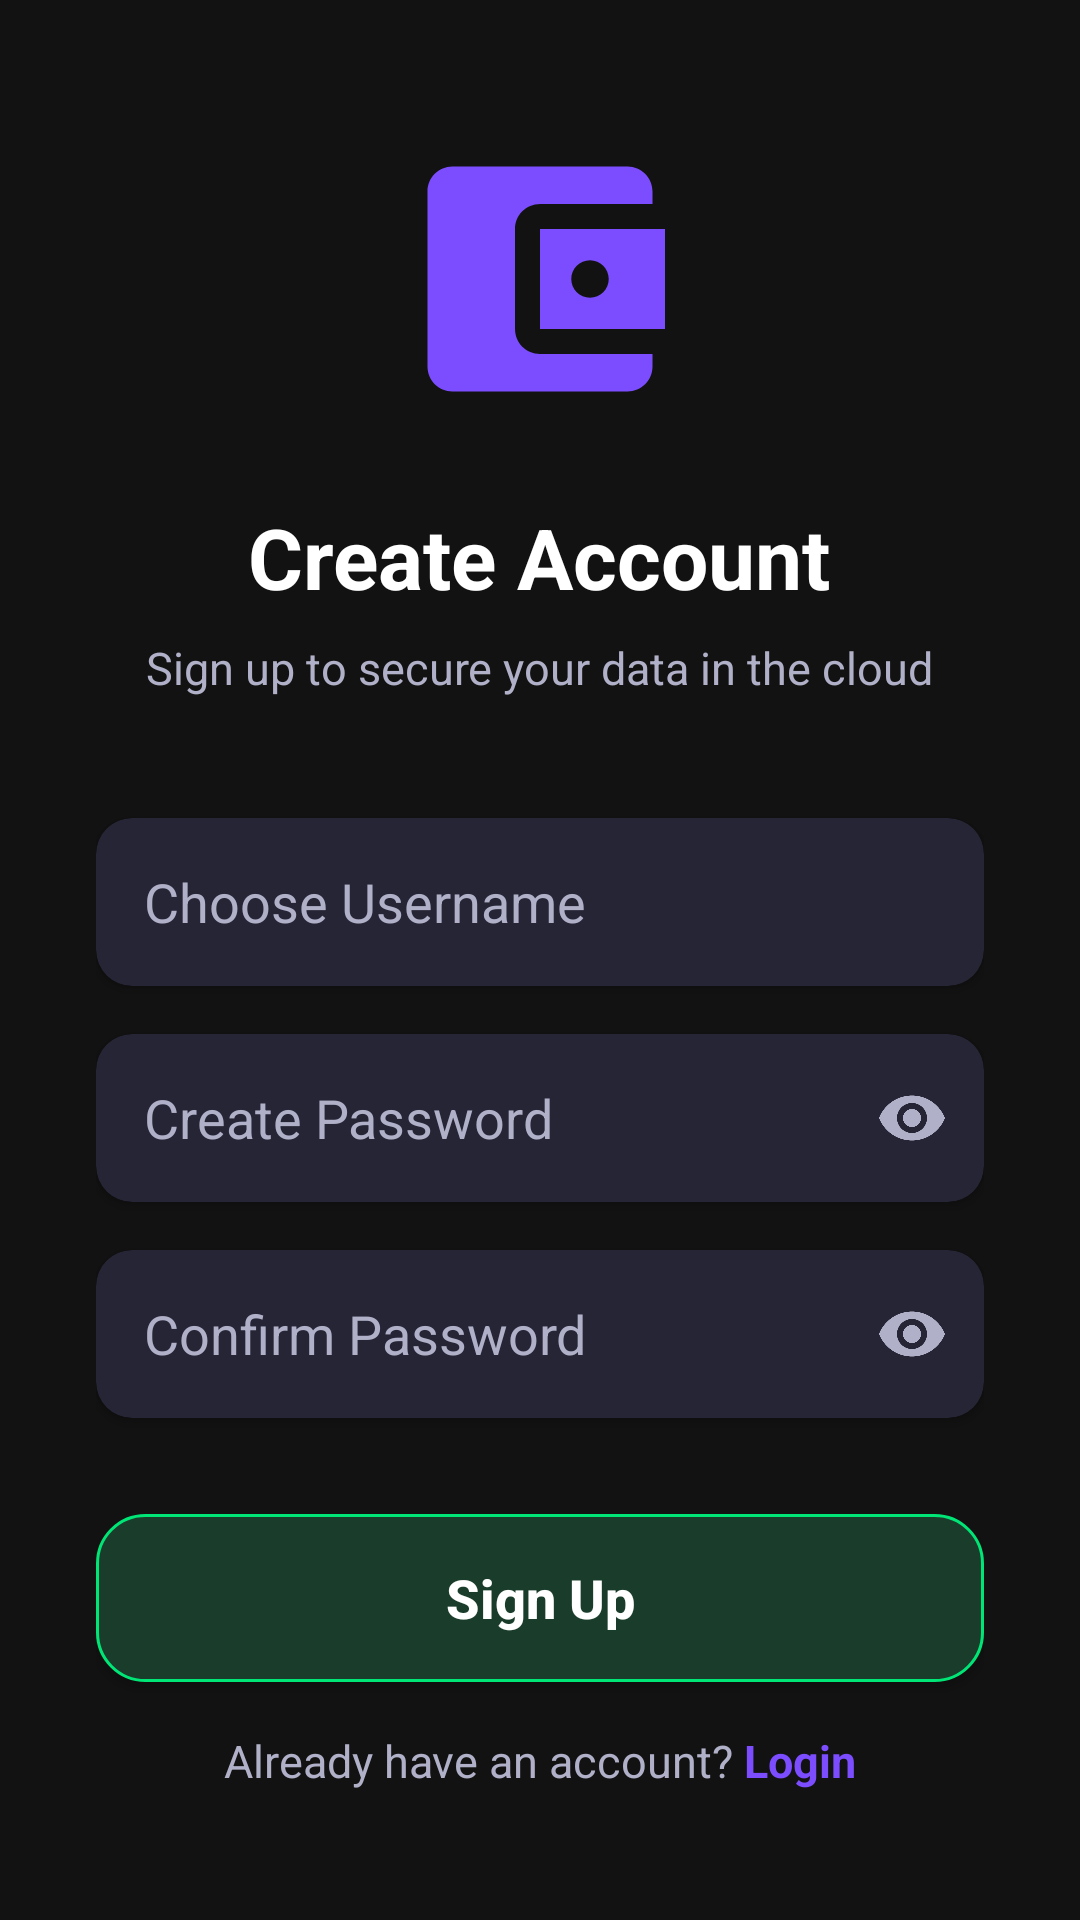

Android layout source for this screen:
<!-- AndroidManifest.xml: activity theme AppTheme.NoActionBar -->
<!-- res/layout/activity_register.xml -->
<?xml version="1.0" encoding="utf-8"?>
<LinearLayout xmlns:android="http://schemas.android.com/apk/res/android"
    xmlns:app="http://schemas.android.com/apk/res-auto"
    xmlns:tools="http://schemas.android.com/tools"
    android:layout_width="match_parent"
    android:layout_height="match_parent"
    android:background="@color/colorBackground"
    android:orientation="vertical"
    android:padding="32dp"
    android:gravity="center"
    tools:context=".activities.RegisterActivity">

    <ImageView
        android:layout_width="100dp"
        android:layout_height="100dp"
        android:src="@drawable/ic_wallet"
        android:tint="@color/colorPrimary"
        android:layout_marginBottom="24dp"/>

    <TextView
        android:layout_width="wrap_content"
        android:layout_height="wrap_content"
        android:text="Create Account"
        android:textColor="@color/colorTextPrimary"
        android:textSize="28sp"
        android:textStyle="bold"
        android:layout_marginBottom="8dp"/>

    <TextView
        android:layout_width="wrap_content"
        android:layout_height="wrap_content"
        android:text="Sign up to secure your data in the cloud"
        android:textColor="@color/colorTextSecondary"
        android:textSize="15sp"
        android:layout_marginBottom="40dp"
        android:gravity="center"/>

    <androidx.cardview.widget.CardView
        android:layout_width="match_parent"
        android:layout_height="wrap_content"
        android:layout_marginBottom="16dp"
        app:cardBackgroundColor="@color/colorCard"
        app:cardCornerRadius="12dp"
        app:cardElevation="2dp">
        <EditText
            android:id="@+id/etUsername"
            android:layout_width="match_parent"
            android:layout_height="56dp"
            android:background="@null"
            android:hint="Choose Username"
            android:textColorHint="@color/colorTextSecondary"
            android:textColor="@color/colorTextPrimary"
            android:paddingStart="16dp"
            android:paddingEnd="16dp"
            android:inputType="textNoSuggestions"/>
    </androidx.cardview.widget.CardView>

    <androidx.cardview.widget.CardView
        android:layout_width="match_parent"
        android:layout_height="wrap_content"
        android:layout_marginBottom="16dp"
        app:cardBackgroundColor="@color/colorCard"
        app:cardCornerRadius="12dp"
        app:cardElevation="2dp">
        <com.google.android.material.textfield.TextInputLayout
            android:layout_width="match_parent"
            android:layout_height="wrap_content"
            app:hintEnabled="false"
            app:passwordToggleEnabled="true"
            app:passwordToggleTint="@color/colorTextSecondary">
            <com.google.android.material.textfield.TextInputEditText
                android:id="@+id/etPassword"
                android:layout_width="match_parent"
                android:layout_height="56dp"
                android:background="@null"
                android:hint="Create Password"
                android:textColorHint="@color/colorTextSecondary"
                android:textColor="@color/colorTextPrimary"
                android:paddingStart="16dp"
                android:inputType="textPassword"/>
        </com.google.android.material.textfield.TextInputLayout>
    </androidx.cardview.widget.CardView>

    <androidx.cardview.widget.CardView
        android:layout_width="match_parent"
        android:layout_height="wrap_content"
        android:layout_marginBottom="32dp"
        app:cardBackgroundColor="@color/colorCard"
        app:cardCornerRadius="12dp"
        app:cardElevation="2dp">
        <com.google.android.material.textfield.TextInputLayout
            android:layout_width="match_parent"
            android:layout_height="wrap_content"
            app:hintEnabled="false"
            app:passwordToggleEnabled="true"
            app:passwordToggleTint="@color/colorTextSecondary">
            <com.google.android.material.textfield.TextInputEditText
                android:id="@+id/etPasswordConfirm"
                android:layout_width="match_parent"
                android:layout_height="56dp"
                android:background="@null"
                android:hint="Confirm Password"
                android:textColorHint="@color/colorTextSecondary"
                android:textColor="@color/colorTextPrimary"
                android:paddingStart="16dp"
                android:inputType="textPassword"/>
        </com.google.android.material.textfield.TextInputLayout>
    </androidx.cardview.widget.CardView>

    <Button
        android:id="@+id/btnRegister"
        android:layout_width="match_parent"
        android:layout_height="56dp"
        android:background="@drawable/button_income"
        android:text="Sign Up"
        android:textColor="#FFFFFF"
        android:textSize="18sp"
        android:textAllCaps="false"
        android:textStyle="bold"
        android:layout_marginBottom="16dp"/>

    <LinearLayout
        android:layout_width="wrap_content"
        android:layout_height="wrap_content"
        android:orientation="horizontal">
        <TextView
            android:layout_width="wrap_content"
            android:layout_height="wrap_content"
            android:text="Already have an account? "
            android:textColor="@color/colorTextSecondary"
            android:textSize="15sp"/>
        <TextView
            android:id="@+id/tvLogin"
            android:layout_width="wrap_content"
            android:layout_height="wrap_content"
            android:text="Login"
            android:textColor="@color/colorPrimary"
            android:textStyle="bold"
            android:textSize="15sp"/>
    </LinearLayout>

    <ProgressBar
        android:id="@+id/progressBar"
        android:layout_width="wrap_content"
        android:layout_height="wrap_content"
        android:layout_marginTop="24dp"
        android:visibility="gone"/>

</LinearLayout>
<!-- resources referenced by this layout -->
<resources>
  <color name="colorBackground">#121212</color>
  <color name="colorCard">#252535</color>
  <color name="colorPrimary">#7C4DFF</color>
  <color name="colorTextPrimary">#FFFFFF</color>
  <color name="colorTextSecondary">#B0B0C8</color>
  <!-- drawable button_income (drawable) -->
  <?xml version="1.0" encoding="utf-8"?>
  <shape xmlns:android="http://schemas.android.com/apk/res/android"
      android:shape="rectangle">
      <solid android:color="#1A3D2B" />
      <corners android:radius="16dp" />
      <stroke android:width="1dp" android:color="#00E676" />
  </shape>
  <!-- drawable ic_wallet (drawable) -->
  <vector xmlns:android="http://schemas.android.com/apk/res/android"
      android:width="24dp"
      android:height="24dp"
      android:viewportWidth="24"
      android:viewportHeight="24"
      android:tint="?attr/colorControlNormal">
    <path android:fillColor="@android:color/white"
        android:pathData="M21,18v1c0,1.1,-0.9,2,-2,2H5c-1.11,0,-2,-0.9,-2,-2V5c0,-1.1,0.89,-2,2,-2h14c1.1,0,2,0.9,2,2v1h-9c-1.11,0,-2,0.9,-2,2v8c0,1.1,0.89,2,2,2h9zM12,16h10V8H12v8zM16,13.5c-0.83,0,-1.5,-0.67,-1.5,-1.5s0.67,-1.5,1.5,-1.5 1.5,0.67,1.5,1.5,-0.67,1.5,-1.5,1.5z"/>
  </vector>
  <style name="AppTheme.NoActionBar">
          <item name="windowActionBar">false</item>
          <item name="windowNoTitle">true</item>
      </style>
</resources>
